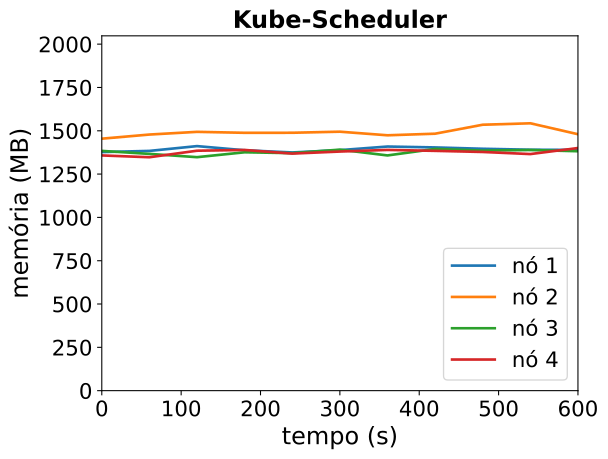

Values plotted in this chart, from the file beside it:
timestamp, ppgcc-m02_pod_amount, ppgcc-m02_memory, ppgcc-m02_cpu, ppgcc-m03_pod_amount, ppgcc-m03_memory, ppgcc-m03_cpu, ppgcc-m04_pod_amount, ppgcc-m04_memory, ppgcc-m04_cpu, ppgcc-m05_pod_amount, ppgcc-m05_memory, ppgcc-m05_cpu
0, 2, 1410144, 452165133, 3, 1489300, 633755699, 2, 1417064, 512280365, 3, 1390296, 429281323
60, 2, 1417008, 384543808, 3, 1513720, 664070492, 2, 1399376, 524076248, 3, 1379604, 423963809
120, 2, 1445388, 435862338, 3, 1529692, 626975856, 2, 1379972, 496833431, 3, 1418148, 422640476
180, 2, 1420836, 403390697, 3, 1524016, 606302065, 2, 1408880, 516650728, 3, 1422636, 430337989
240, 2, 1407900, 386339438, 3, 1524280, 675767514, 2, 1403864, 535803094, 3, 1401120, 393540123
300, 2, 1421628, 397661361, 3, 1530616, 670278536, 2, 1424456, 509280200, 3, 1413264, 406903489
360, 2, 1442880, 389217247, 3, 1509364, 640125675, 2, 1390268, 509997028, 3, 1422900, 395677712
420, 2, 1437600, 429347002, 3, 1518736, 633394705, 2, 1428680, 531101124, 3, 1417356, 368115524
480, 2, 1429680, 397096394, 3, 1571800, 656861254, 2, 1418780, 500171636, 3, 1410756, 405017185
540, 2, 1424004, 406483672, 3, 1580248, 700217204, 2, 1422476, 517760157, 3, 1398348, 364649067
600, 2, 1422948, 398072858, 3, 1515700, 617873990, 2, 1415084, 553199878, 3, 1434120, 391161129
